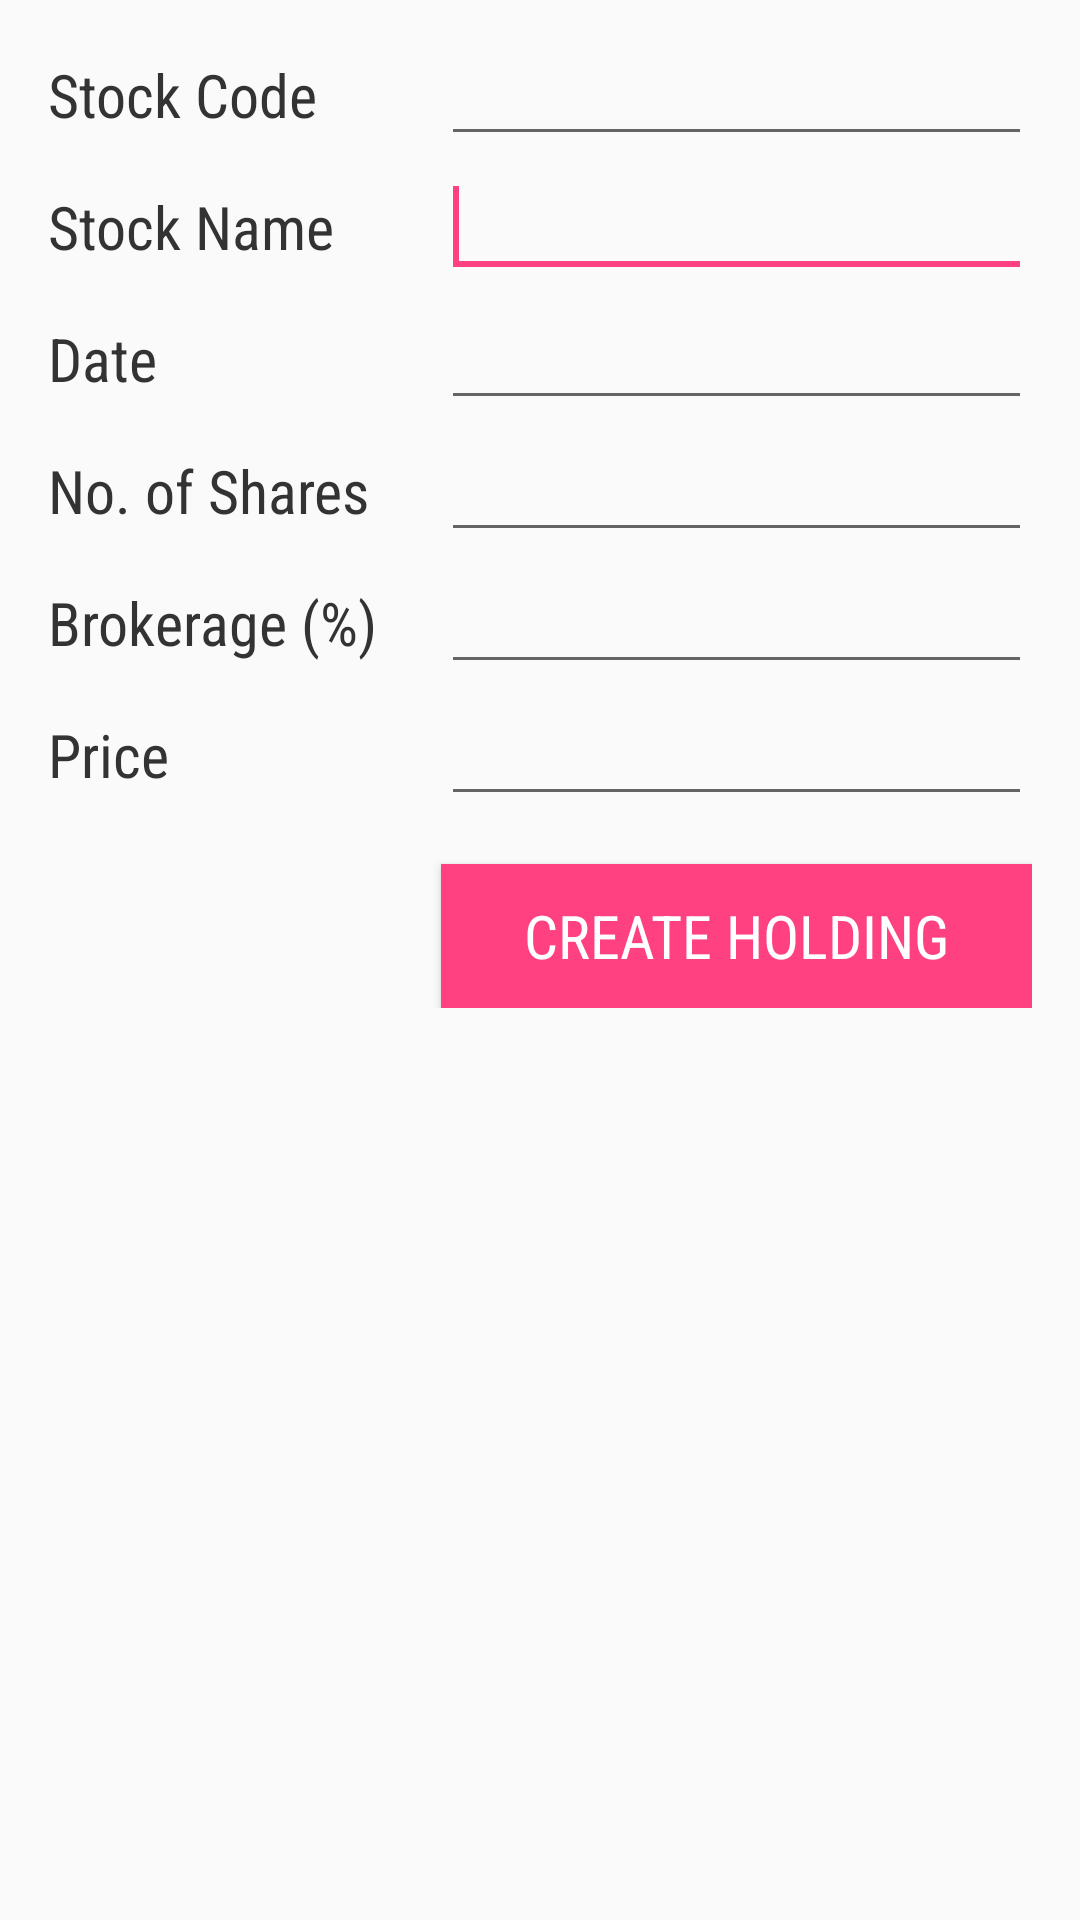

Here is an Android app screen rendered from its layout file. Give the layout XML and the strings, colors and styles it references.
<!-- AndroidManifest.xml: application theme AppTheme -->
<!-- res/layout/fragment_add_investment.xml -->
<ScrollView xmlns:android="http://schemas.android.com/apk/res/android"
    xmlns:tools="http://schemas.android.com/tools"
    android:layout_width="match_parent"
    android:layout_height="match_parent"
    tools:context="com.example.stockportfoliomanager.app.AddInvestmentFragment"
    android:layout_marginTop="@dimen/activity_vertical_margin"
    android:paddingTop="@dimen/list_item_vertical_margin"
    android:paddingBottom="@dimen/list_item_vertical_margin"
    android:paddingLeft="@dimen/abc_list_item_padding_horizontal_material"
    android:paddingRight="@dimen/abc_list_item_padding_horizontal_material"

    >

    <TableLayout
        android:layout_width="match_parent"
        android:layout_height="wrap_content"
        android:id="@+id/layout_add_inv">
        <TableRow>
            <TextView
                android:layout_width="0dp"
                android:layout_height="wrap_content"
                android:text="@string/stock_code"
                style="@style/default_text"
                android:id="@+id/txt_stock_code_label"
                android:layout_weight="2"/>

            <EditText
                android:layout_width="0dp"
                android:layout_height="wrap_content"
                style="@style/default_edit_text"
                android:id="@+id/txt_stock_code"
                android:inputType="number"
                android:focusable="false"
                android:focusableInTouchMode="false"
                android:clickable="false"
                android:layout_weight="3"/>
        </TableRow>

        <TableRow>
            <TextView
                android:layout_width="0dp"
                android:layout_height="wrap_content"
                style="@style/default_text"
                android:text="@string/stock_name"
                android:id="@+id/txt_stock_name"
                android:layout_weight="2"/>

            
            <AutoCompleteTextView
                android:id="@+id/autoCompleteTextViewStockName"
                android:layout_width="0dp"
                android:layout_height="wrap_content"
                style="@style/default_edit_text"
                android:layout_weight="3"
                android:text="" >

                <requestFocus />
            </AutoCompleteTextView>
        </TableRow>

        <TableRow>
            <TextView
                android:layout_width="0dp"
                android:layout_height="wrap_content"
                android:text="@string/date"
                style="@style/default_text"
                android:id="@+id/txt_date"
                android:layout_weight="2"/>

            <EditText
                android:layout_width="0dp"
                android:layout_height="wrap_content"
                style="@style/default_edit_text"
                android:id="@+id/edit_text_date"
                android:inputType="date"
                android:focusable="false"
                android:layout_weight="3"/>
        </TableRow>

        <TableRow>
            <TextView
                android:layout_width="0dp"
                android:layout_height="wrap_content"
                style="@style/default_text"
                android:text="@string/no_of_units"
                android:id="@+id/txt_unit"
                android:layout_weight="2"/>

            <EditText
                android:layout_width="0dp"
                android:layout_height="wrap_content"
                style="@style/default_edit_text"
                android:id="@+id/edit_text_unit"
                android:inputType="number"
                android:layout_weight="3"/>
        </TableRow>

        <TableRow>
            <TextView
                android:layout_width="0dp"
                android:layout_height="wrap_content"
                style="@style/default_text"
                android:text="@string/brokerage"
                android:id="@+id/txt_brokerage"
                android:layout_weight="2"/>

            <EditText
                android:layout_width="0dp"
                android:layout_height="wrap_content"
                style="@style/default_edit_text"
                android:id="@+id/edit_text_brokerage"
                android:inputType="numberDecimal"
                android:layout_weight="3"/>
        </TableRow>

        <TableRow>
            <TextView
                android:layout_width="0dp"
                android:layout_height="wrap_content"
                style="@style/default_text"
                android:text="@string/price"
                android:id="@+id/txt_price"
                android:layout_weight="2"/>

            <EditText
                android:layout_width="0dp"
                android:layout_height="wrap_content"
                style="@style/default_edit_text"
                android:id="@+id/edit_text_price"
                android:inputType="numberDecimal"
                android:layout_weight="3"/>
        </TableRow>

        <TableRow>
            <TextView
                android:layout_width="0dp"
                android:layout_height="wrap_content"
                style="@style/default_text"
                android:layout_weight="2"/>

            <Button
                android:layout_width="0dp"
                android:layout_height="wrap_content"
                style="@style/default_button"
                android:text="@string/create_hold_btn"
                android:id="@+id/btn_add_inv"
                android:layout_marginTop="@dimen/activity_vertical_margin"
                android:layout_weight="3"
                />
        </TableRow>
    </TableLayout>

</ScrollView>
<!-- resources referenced by this layout -->
<resources>
  <dimen name="activity_vertical_margin">16dp</dimen>
  <dimen name="list_item_vertical_margin">8dp</dimen>
  <string name="brokerage">Brokerage (%)</string>
  <string name="create_hold_btn">Create Holding</string>
  <string name="date">Date</string>
  <string name="no_of_units">No. of Shares</string>
  <string name="price">Price</string>
  <string name="stock_code">Stock Code</string>
  <string name="stock_name">Stock Name</string>
  <style name="default_button" parent="default_text">
          <item name="android:background">@color/colorAccent</item>
          <item name="android:textColor">@color/colorWhite</item>
          <item name="android:paddingLeft">@dimen/activity_horizontal_margin</item>
          <item name="android:paddingStart">@dimen/activity_horizontal_margin</item>
          <item name="android:paddingRight">@dimen/activity_horizontal_margin</item>
          <item name="android:paddingEnd">@dimen/activity_horizontal_margin</item>
          <item name="android:textAlignment">gravity</item>
          <item name="android:gravity">center</item>
      </style>
  <style name="default_edit_text" parent="@style/default_text">
          <item name="android:inputType">textPersonName</item>
          <item name="android:layout_gravity">left|top</item>
      </style>
  <style name="default_text">
          <item name="android:textColor">@color/colorGrayDark</item>
          <item name="android:fontFamily">@string/default_font</item>
          <item name="android:textSize">20sp</item>
          <item name="android:gravity">left|start</item>
      </style>
  <style name="AppTheme" parent="Theme.AppCompat.Light.DarkActionBar">
          
          <item name="colorPrimary">@color/colorPrimary</item>
          <item name="colorPrimaryDark">@color/colorPrimaryDark</item>
          <item name="colorAccent">@color/colorAccent</item>
          <item name="toolbarStyle">@style/Toolbar</item>
      </style>
  <color name="colorAccent">#FF4081</color>
  <color name="colorWhite">#fff</color>
  <dimen name="activity_horizontal_margin">16dp</dimen>
  <color name="colorGrayDark">#333</color>
  <string name="default_font" translatable="false">sans-serif-condensed</string>
  <color name="colorPrimary">#03A9F4</color>
  <color name="colorPrimaryDark">#0277BD</color>
  <style name="Toolbar" parent="Widget.AppCompat.Toolbar">
          <item name="android:background">?attr/colorPrimary</item>
          <item name="popupTheme">@style/Theme.AppCompat.Light</item>
      </style>
</resources>
